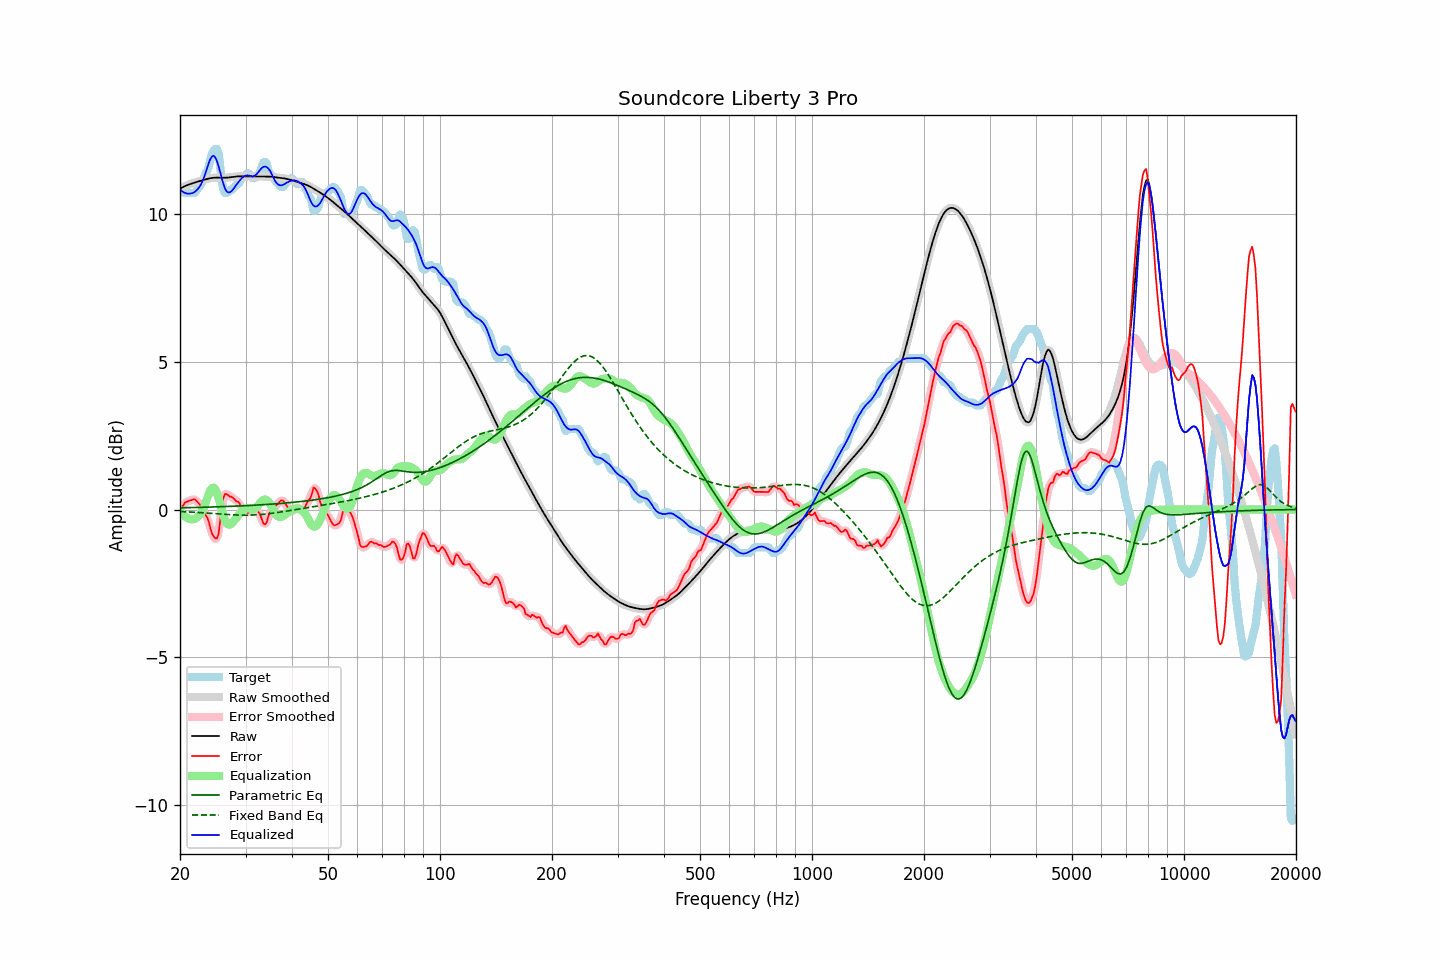

Source data for this figure (header and first rows):
frequency, raw, error, smoothed, error_smoothed, equalization, parametric_eq, fixed_band_eq, equalized_raw, equalized_smoothed, target
20.00, 10.87, 0.08, 10.87, 0.06, -0.03, 0.06, -0.07, 10.84, 10.84, 10.79
20.20, 10.90, 0.08, 10.90, 0.11, -0.11, 0.06, -0.07, 10.79, 10.79, 10.82
20.40, 10.93, 0.14, 10.93, 0.16, -0.17, 0.06, -0.07, 10.76, 10.76, 10.79
20.61, 10.96, 0.23, 10.96, 0.21, -0.23, 0.06, -0.07, 10.73, 10.73, 10.72
20.81, 10.98, 0.26, 10.98, 0.26, -0.27, 0.06, -0.08, 10.71, 10.71, 10.72
21.02, 11.00, 0.28, 11.00, 0.29, -0.30, 0.06, -0.08, 10.70, 10.70, 10.72
21.23, 11.02, 0.30, 11.02, 0.30, -0.32, 0.06, -0.08, 10.70, 10.70, 10.72
21.44, 11.04, 0.32, 11.04, 0.32, -0.33, 0.07, -0.09, 10.71, 10.71, 10.72
21.66, 11.06, 0.34, 11.06, 0.34, -0.33, 0.07, -0.09, 10.73, 10.73, 10.72
21.87, 11.08, 0.35, 11.08, 0.34, -0.32, 0.07, -0.09, 10.76, 10.76, 10.72
22.09, 11.09, 0.30, 11.09, 0.31, -0.29, 0.07, -0.10, 10.80, 10.80, 10.79
22.31, 11.11, 0.25, 11.11, 0.26, -0.25, 0.07, -0.10, 10.85, 10.85, 10.86
22.54, 11.12, 0.19, 11.12, 0.19, -0.20, 0.07, -0.10, 10.92, 10.92, 10.94
22.76, 11.14, 0.13, 11.14, 0.13, -0.13, 0.07, -0.11, 11.01, 11.01, 11.01
22.99, 11.16, 0.04, 11.16, 0.03, -0.04, 0.08, -0.11, 11.12, 11.12, 11.12
23.22, 11.17, -0.06, 11.17, -0.07, 0.08, 0.08, -0.11, 11.26, 11.26, 11.24
23.45, 11.19, -0.20, 11.19, -0.17, 0.24, 0.08, -0.12, 11.43, 11.43, 11.39
23.69, 11.20, -0.28, 11.20, -0.30, 0.40, 0.08, -0.12, 11.60, 11.60, 11.49
23.92, 11.22, -0.43, 11.22, -0.46, 0.54, 0.08, -0.12, 11.76, 11.76, 11.65
24.16, 11.23, -0.66, 11.23, -0.64, 0.66, 0.08, -0.13, 11.89, 11.89, 11.89
24.40, 11.24, -0.82, 11.24, -0.81, 0.73, 0.09, -0.13, 11.97, 11.97, 12.06
24.65, 11.24, -0.92, 11.24, -0.93, 0.74, 0.09, -0.14, 11.99, 11.98, 12.16
24.89, 11.24, -0.98, 11.24, -1.00, 0.68, 0.09, -0.14, 11.93, 11.93, 12.22
25.14, 11.25, -0.98, 11.25, -0.96, 0.56, 0.09, -0.14, 11.80, 11.80, 12.22
25.39, 11.24, -0.82, 11.24, -0.73, 0.39, 0.09, -0.15, 11.63, 11.63, 12.06
25.65, 11.24, -0.38, 11.24, -0.36, 0.19, 0.09, -0.15, 11.43, 11.43, 11.62
25.91, 11.24, 0.13, 11.24, 0.05, -0.02, 0.10, -0.16, 11.22, 11.22, 11.11
26.16, 11.24, 0.40, 11.24, 0.37, -0.21, 0.10, -0.16, 11.03, 11.03, 10.84
26.43, 11.24, 0.52, 11.24, 0.52, -0.37, 0.10, -0.16, 10.87, 10.87, 10.72
26.69, 11.25, 0.52, 11.25, 0.53, -0.47, 0.10, -0.17, 10.78, 10.78, 10.72
26.96, 11.25, 0.49, 11.25, 0.50, -0.51, 0.10, -0.17, 10.74, 10.74, 10.76
27.23, 11.26, 0.43, 11.26, 0.46, -0.51, 0.11, -0.17, 10.75, 10.75, 10.82
27.50, 11.26, 0.44, 11.26, 0.42, -0.48, 0.11, -0.18, 10.78, 10.78, 10.82
27.77, 11.27, 0.39, 11.27, 0.38, -0.42, 0.11, -0.18, 10.85, 10.85, 10.88
28.05, 11.28, 0.34, 11.28, 0.34, -0.35, 0.11, -0.18, 10.92, 10.92, 10.94
28.33, 11.28, 0.28, 11.28, 0.30, -0.28, 0.12, -0.19, 11.00, 11.00, 11.01
28.62, 11.29, 0.27, 11.29, 0.25, -0.22, 0.12, -0.19, 11.07, 11.07, 11.02
28.90, 11.29, 0.22, 11.29, 0.18, -0.15, 0.12, -0.19, 11.14, 11.14, 11.07
29.19, 11.29, 0.07, 11.29, 0.09, -0.09, 0.12, -0.19, 11.20, 11.20, 11.22
29.48, 11.29, -0.01, 11.29, 0.02, -0.03, 0.13, -0.19, 11.26, 11.26, 11.29
29.78, 11.29, -0.04, 11.29, -0.05, 0.01, 0.13, -0.19, 11.29, 11.29, 11.32
30.08, 11.28, -0.05, 11.28, -0.08, 0.03, 0.13, -0.19, 11.32, 11.32, 11.34
30.38, 11.28, -0.11, 11.28, -0.09, 0.04, 0.13, -0.19, 11.32, 11.32, 11.40
30.68, 11.28, -0.09, 11.28, -0.07, 0.03, 0.14, -0.19, 11.31, 11.31, 11.38
30.99, 11.28, -0.02, 11.28, -0.03, 0.01, 0.14, -0.19, 11.30, 11.30, 11.31
31.30, 11.29, 0.04, 11.29, 0.03, 0.00, 0.14, -0.19, 11.29, 11.29, 11.24
31.61, 11.29, 0.06, 11.29, 0.05, 0.01, 0.15, -0.18, 11.29, 11.29, 11.22
31.93, 11.29, 0.04, 11.29, 0.04, 0.04, 0.15, -0.18, 11.33, 11.33, 11.25
32.24, 11.28, -0.03, 11.28, -0.01, 0.10, 0.15, -0.18, 11.38, 11.38, 11.31
32.57, 11.28, -0.09, 11.28, -0.10, 0.17, 0.15, -0.17, 11.45, 11.45, 11.38
32.89, 11.28, -0.19, 11.28, -0.22, 0.24, 0.16, -0.17, 11.52, 11.52, 11.47
33.22, 11.28, -0.35, 11.28, -0.35, 0.30, 0.16, -0.17, 11.58, 11.58, 11.63
33.55, 11.28, -0.48, 11.28, -0.46, 0.33, 0.16, -0.16, 11.61, 11.61, 11.76
33.89, 11.28, -0.50, 11.28, -0.48, 0.34, 0.17, -0.15, 11.62, 11.62, 11.78
34.23, 11.28, -0.42, 11.28, -0.39, 0.32, 0.17, -0.15, 11.60, 11.60, 11.71
34.57, 11.28, -0.22, 11.28, -0.26, 0.27, 0.18, -0.14, 11.55, 11.55, 11.50
34.92, 11.28, -0.10, 11.28, -0.12, 0.19, 0.18, -0.14, 11.47, 11.47, 11.38
35.27, 11.28, -0.03, 11.27, -0.02, 0.10, 0.18, -0.13, 11.37, 11.37, 11.31
35.62, 11.27, 0.03, 11.27, 0.03, -0.01, 0.19, -0.12, 11.26, 11.26, 11.24
35.97, 11.26, 0.09, 11.26, 0.09, -0.11, 0.19, -0.11, 11.15, 11.15, 11.17
... 635 more rows
